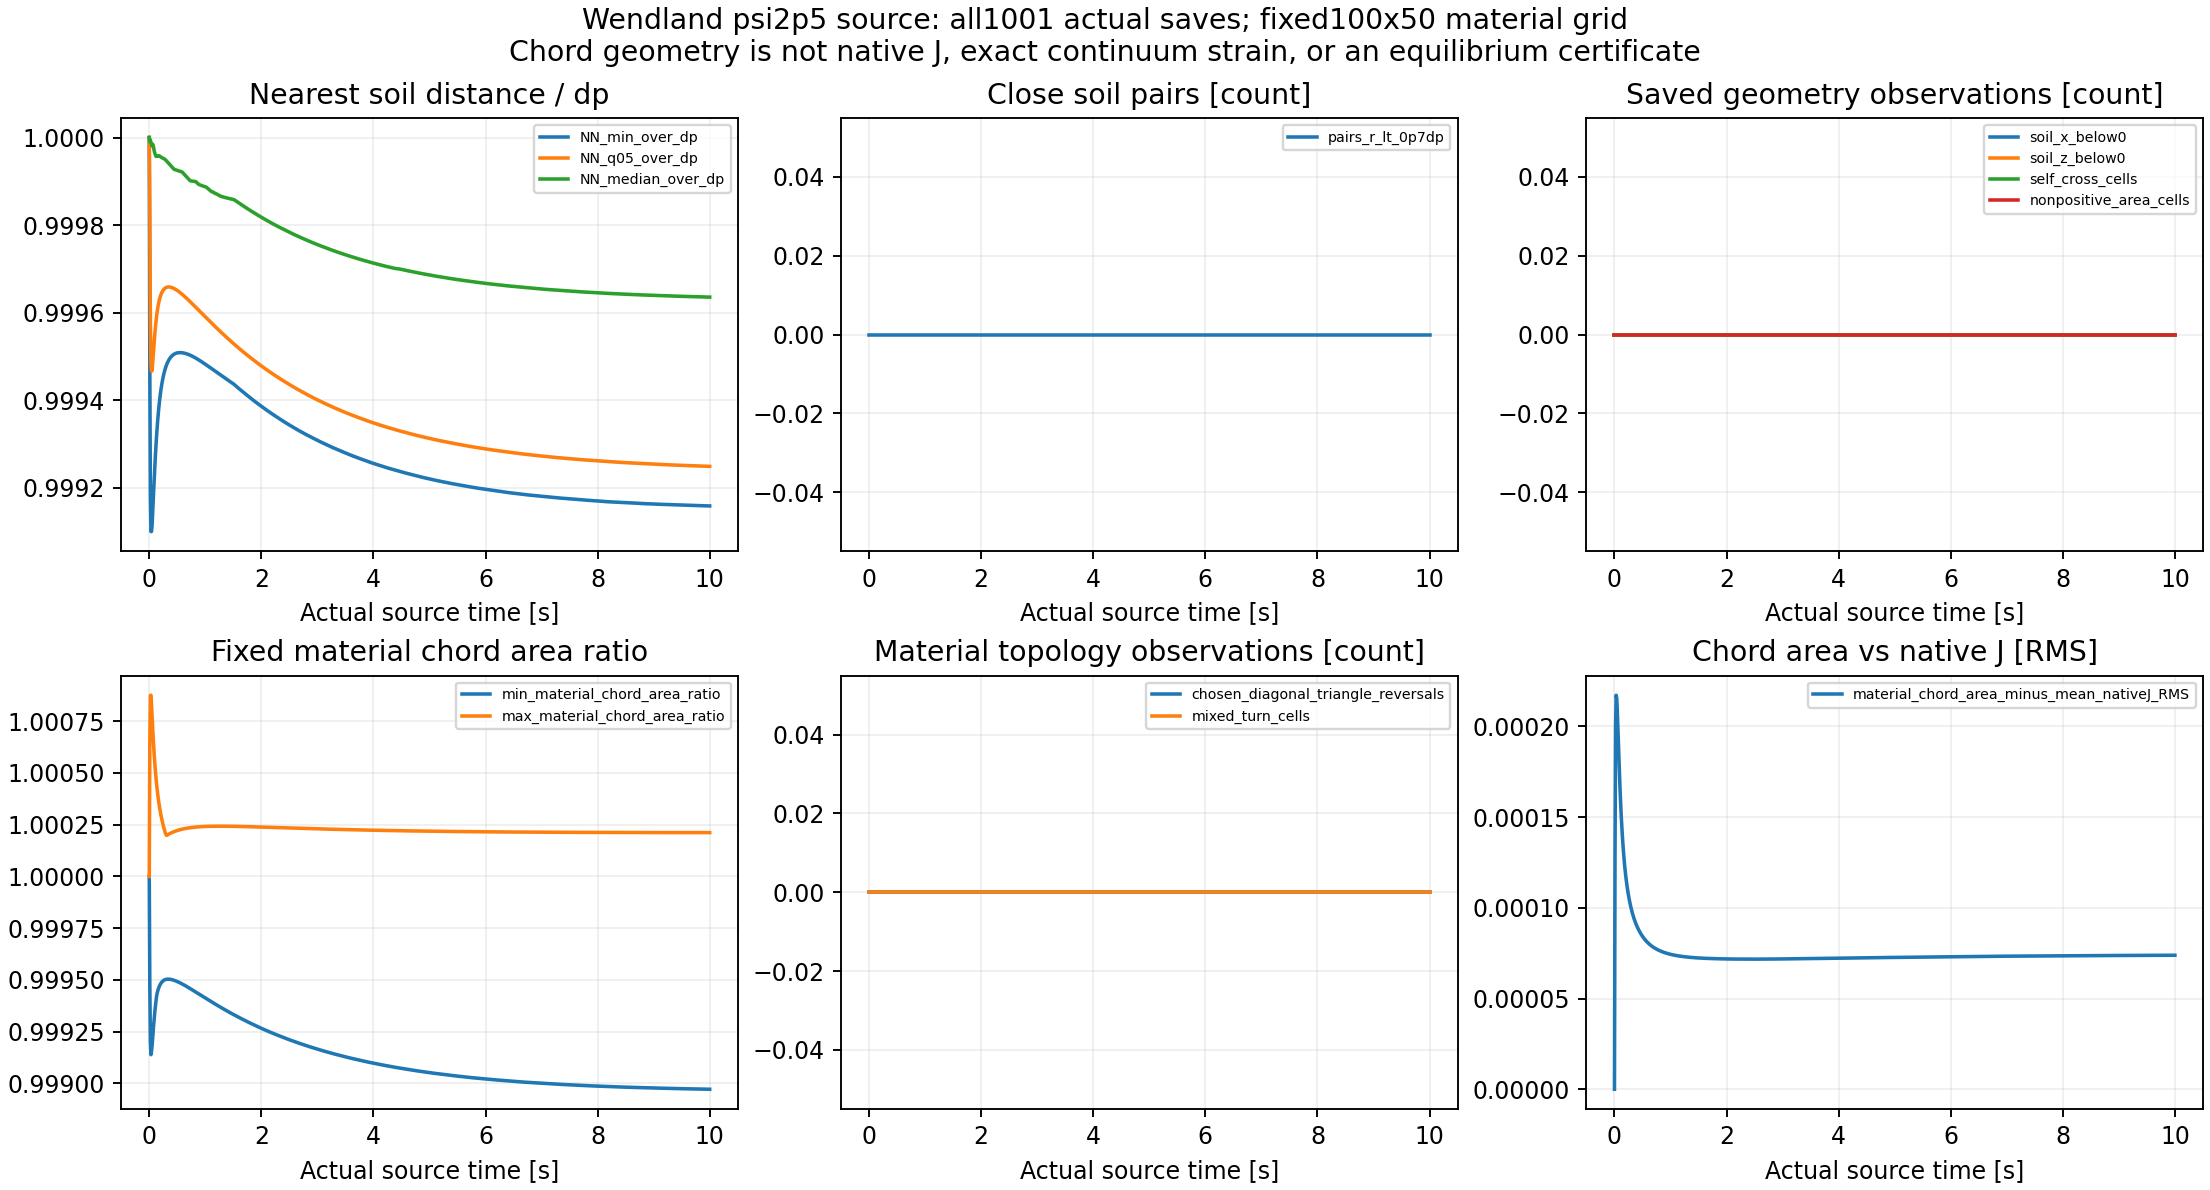

The data file committed next to this chart (first rows):
part, time_s, completed_step, NN_min_over_dp, NN_q05_over_dp, NN_median_over_dp, pairs_r_lt_0p7dp, soil_x_below0, soil_z_below0, min_soil_x_m, min_soil_z_m, min_material_chord_area_ratio, max_material_chord_area_ratio, nonpositive_area_cells, chosen_diagonal_triangle_reversals, mixed_turn_cells, self_cross_cells, material_chord_area_minus_mean_nativeJ_R…
0, 0.0, 0, 1, 1, 1, 0, 0, 0, 0.02, 0.02, 1.0, 1.0, 0, 0, 0, 0, 0.0
1, 0.01, 2001, 0.9995, 0.9998, 1, 0, 0, 0, 0.02, 0.01998, 0.9995, 1.001, 0, 0, 0, 0, 0.0001299
2, 0.02, 4000, 0.9992, 0.9996, 1, 0, 0, 0, 0.02, 0.01998, 0.9992, 1.001, 0, 0, 0, 0, 0.0001999
3, 0.03, 6000, 0.9991, 0.9995, 1, 0, 0, 0, 0.02, 0.01998, 0.9991, 1.001, 0, 0, 0, 0, 0.0002171
4, 0.04, 8000, 0.9991, 0.9995, 1, 0, 0, 0, 0.02, 0.01998, 0.9992, 1.001, 0, 0, 0, 0, 0.0002156
5, 0.05, 10001, 0.9991, 0.9995, 1, 0, 0, 0, 0.02, 0.01998, 0.9992, 1.001, 0, 0, 0, 0, 0.0002089
6, 0.06, 12001, 0.9991, 0.9995, 1, 0, 0, 0, 0.02, 0.01998, 0.9992, 1.001, 0, 0, 0, 0, 0.0002
7, 0.07, 14001, 0.9992, 0.9995, 1, 0, 0, 0, 0.02, 0.01998, 0.9993, 1.001, 0, 0, 0, 0, 0.0001904
8, 0.08, 16000, 0.9992, 0.9995, 1, 0, 0, 0, 0.02, 0.01998, 0.9993, 1.001, 0, 0, 0, 0, 0.0001813
9, 0.09, 18000, 0.9992, 0.9995, 1, 0, 0, 0, 0.02, 0.01998, 0.9993, 1.001, 0, 0, 0, 0, 0.0001726
10, 0.1, 20000, 0.9993, 0.9996, 1, 0, 0, 0, 0.02, 0.01998, 0.9993, 1.001, 0, 0, 0, 0, 0.0001647
11, 0.11, 22000, 0.9993, 0.9996, 1, 0, 0, 0, 0.02, 0.01998, 0.9994, 1.001, 0, 0, 0, 0, 0.0001575
12, 0.12, 24000, 0.9993, 0.9996, 1, 0, 0, 0, 0.02, 0.01998, 0.9994, 1, 0, 0, 0, 0, 0.000151
13, 0.13, 26000, 0.9993, 0.9996, 1, 0, 0, 0, 0.02, 0.01998, 0.9994, 1, 0, 0, 0, 0, 0.0001452
14, 0.14, 28000, 0.9993, 0.9996, 1, 0, 0, 0, 0.02, 0.01998, 0.9994, 1, 0, 0, 0, 0, 0.00014
15, 0.15, 30000, 0.9994, 0.9996, 1, 0, 0, 0, 0.02, 0.01999, 0.9994, 1, 0, 0, 0, 0, 0.0001352
16, 0.16, 32000, 0.9994, 0.9996, 1, 0, 0, 0, 0.02, 0.01999, 0.9995, 1, 0, 0, 0, 0, 0.000131
17, 0.17, 34000, 0.9994, 0.9996, 1, 0, 0, 0, 0.02, 0.01999, 0.9995, 1, 0, 0, 0, 0, 0.0001272
18, 0.18, 36000, 0.9994, 0.9996, 1, 0, 0, 0, 0.02, 0.01999, 0.9995, 1, 0, 0, 0, 0, 0.0001238
19, 0.19, 38000, 0.9994, 0.9996, 1, 0, 0, 0, 0.02, 0.01999, 0.9995, 1, 0, 0, 0, 0, 0.0001207
20, 0.2, 40000, 0.9994, 0.9996, 1, 0, 0, 0, 0.02, 0.01999, 0.9995, 1, 0, 0, 0, 0, 0.0001178
21, 0.21, 42000, 0.9994, 0.9996, 1, 0, 0, 0, 0.02, 0.01999, 0.9995, 1, 0, 0, 0, 0, 0.0001152
22, 0.22, 44000, 0.9994, 0.9996, 1, 0, 0, 0, 0.02, 0.01999, 0.9995, 1, 0, 0, 0, 0, 0.0001129
23, 0.23, 46000, 0.9994, 0.9996, 1, 0, 0, 0, 0.02, 0.01999, 0.9995, 1, 0, 0, 0, 0, 0.0001107
24, 0.24, 48000, 0.9994, 0.9996, 1, 0, 0, 0, 0.02, 0.01999, 0.9995, 1, 0, 0, 0, 0, 0.0001087
25, 0.25, 50000, 0.9995, 0.9997, 1, 0, 0, 0, 0.02, 0.01999, 0.9995, 1, 0, 0, 0, 0, 0.0001069
26, 0.26, 52000, 0.9995, 0.9997, 1, 0, 0, 0, 0.02, 0.01999, 0.9995, 1, 0, 0, 0, 0, 0.0001051
27, 0.27, 54000, 0.9995, 0.9997, 1, 0, 0, 0, 0.02, 0.01999, 0.9995, 1, 0, 0, 0, 0, 0.0001035
28, 0.28, 56000, 0.9995, 0.9997, 1, 0, 0, 0, 0.02, 0.01999, 0.9995, 1, 0, 0, 0, 0, 0.0001021
29, 0.29, 58001, 0.9995, 0.9997, 0.9999, 0, 0, 0, 0.02, 0.01999, 0.9995, 1, 0, 0, 0, 0, 0.0001007
30, 0.3, 60001, 0.9995, 0.9997, 0.9999, 0, 0, 0, 0.02, 0.01999, 0.9995, 1, 0, 0, 0, 0, 9.93680149317673e-05
31, 0.31, 62001, 0.9995, 0.9997, 0.9999, 0, 0, 0, 0.02, 0.01999, 0.9995, 1, 0, 0, 0, 0, 9.814826575510229e-05
32, 0.32, 64001, 0.9995, 0.9997, 0.9999, 0, 0, 0, 0.02, 0.01999, 0.9995, 1, 0, 0, 0, 0, 9.700110928906664e-05
33, 0.33, 66001, 0.9995, 0.9997, 0.9999, 0, 0, 0, 0.02, 0.01999, 0.9995, 1, 0, 0, 0, 0, 9.59252781223656e-05
34, 0.34, 68001, 0.9995, 0.9997, 0.9999, 0, 0, 0, 0.02, 0.01999, 0.9995, 1, 0, 0, 0, 0, 9.491355638112301e-05
35, 0.35, 70001, 0.9995, 0.9997, 0.9999, 0, 0, 0, 0.02, 0.01999, 0.9995, 1, 0, 0, 0, 0, 9.396118336931876e-05
36, 0.36, 72001, 0.9995, 0.9997, 0.9999, 0, 0, 0, 0.02, 0.01999, 0.9995, 1, 0, 0, 0, 0, 9.306216091718231e-05
37, 0.37, 74001, 0.9995, 0.9997, 0.9999, 0, 0, 0, 0.02, 0.01999, 0.9995, 1, 0, 0, 0, 0, 9.221039855844386e-05
38, 0.38, 76001, 0.9995, 0.9997, 0.9999, 0, 0, 0, 0.02, 0.01999, 0.9995, 1, 0, 0, 0, 0, 9.140232391871885e-05
39, 0.39, 78001, 0.9995, 0.9997, 0.9999, 0, 0, 0, 0.02, 0.01999, 0.9995, 1, 0, 0, 0, 0, 9.063635909764923e-05
40, 0.4, 80001, 0.9995, 0.9997, 0.9999, 0, 0, 0, 0.02, 0.01999, 0.9995, 1, 0, 0, 0, 0, 8.991069520290165e-05
41, 0.41, 82001, 0.9995, 0.9997, 0.9999, 0, 0, 0, 0.02, 0.01999, 0.9995, 1, 0, 0, 0, 0, 8.922108091564255e-05
42, 0.42, 84001, 0.9995, 0.9997, 0.9999, 0, 0, 0, 0.02, 0.01999, 0.9995, 1, 0, 0, 0, 0, 8.856589620408366e-05
43, 0.43, 86001, 0.9995, 0.9997, 0.9999, 0, 0, 0, 0.02, 0.01999, 0.9995, 1, 0, 0, 0, 0, 8.794058148315687e-05
44, 0.44, 88001, 0.9995, 0.9997, 0.9999, 0, 0, 0, 0.02, 0.01999, 0.9995, 1, 0, 0, 0, 0, 8.734408000490248e-05
45, 0.45, 90001, 0.9995, 0.9997, 0.9999, 0, 0, 0, 0.02, 0.01999, 0.9995, 1, 0, 0, 0, 0, 8.677417476871399e-05
46, 0.46, 92001, 0.9995, 0.9997, 0.9999, 0, 0, 0, 0.02, 0.01999, 0.9995, 1, 0, 0, 0, 0, 8.622846850576594e-05
47, 0.47, 94001, 0.9995, 0.9997, 0.9999, 0, 0, 0, 0.02, 0.01999, 0.9995, 1, 0, 0, 0, 0, 8.57035080622296e-05
48, 0.48, 96001, 0.9995, 0.9997, 0.9999, 0, 0, 0, 0.02, 0.01999, 0.9995, 1, 0, 0, 0, 0, 8.520243396982056e-05
49, 0.49, 98001, 0.9995, 0.9997, 0.9999, 0, 0, 0, 0.02, 0.01999, 0.9995, 1, 0, 0, 0, 0, 8.472343530258801e-05
50, 0.5, 100001, 0.9995, 0.9997, 0.9999, 0, 0, 0, 0.02, 0.01999, 0.9995, 1, 0, 0, 0, 0, 8.426304230217656e-05
51, 0.51, 102001, 0.9995, 0.9996, 0.9999, 0, 0, 0, 0.02, 0.01999, 0.9995, 1, 0, 0, 0, 0, 8.382383443450152e-05
52, 0.52, 104001, 0.9995, 0.9996, 0.9999, 0, 0, 0, 0.02, 0.01999, 0.9995, 1, 0, 0, 0, 0, 8.340154254047488e-05
53, 0.53, 106001, 0.9995, 0.9996, 0.9999, 0, 0, 0, 0.02, 0.01999, 0.9995, 1, 0, 0, 0, 0, 8.299591932210278e-05
54, 0.54, 108001, 0.9995, 0.9996, 0.9999, 0, 0, 0, 0.02, 0.01999, 0.9995, 1, 0, 0, 0, 0, 8.260758747578174e-05
55, 0.55, 110001, 0.9995, 0.9996, 0.9999, 0, 0, 0, 0.02, 0.01999, 0.9995, 1, 0, 0, 0, 0, 8.223509301793129e-05
56, 0.56, 112001, 0.9995, 0.9996, 0.9999, 0, 0, 0, 0.02, 0.01999, 0.9995, 1, 0, 0, 0, 0, 8.187987977370566e-05
57, 0.57, 114001, 0.9995, 0.9996, 0.9999, 0, 0, 0, 0.02, 0.01999, 0.9995, 1, 0, 0, 0, 0, 8.154017466829234e-05
58, 0.58, 116001, 0.9995, 0.9996, 0.9999, 0, 0, 0, 0.02, 0.01999, 0.9995, 1, 0, 0, 0, 0, 8.12126874728279e-05
59, 0.59, 118001, 0.9995, 0.9996, 0.9999, 0, 0, 0, 0.02, 0.01999, 0.9995, 1, 0, 0, 0, 0, 8.089809911039629e-05
... 941 more rows
